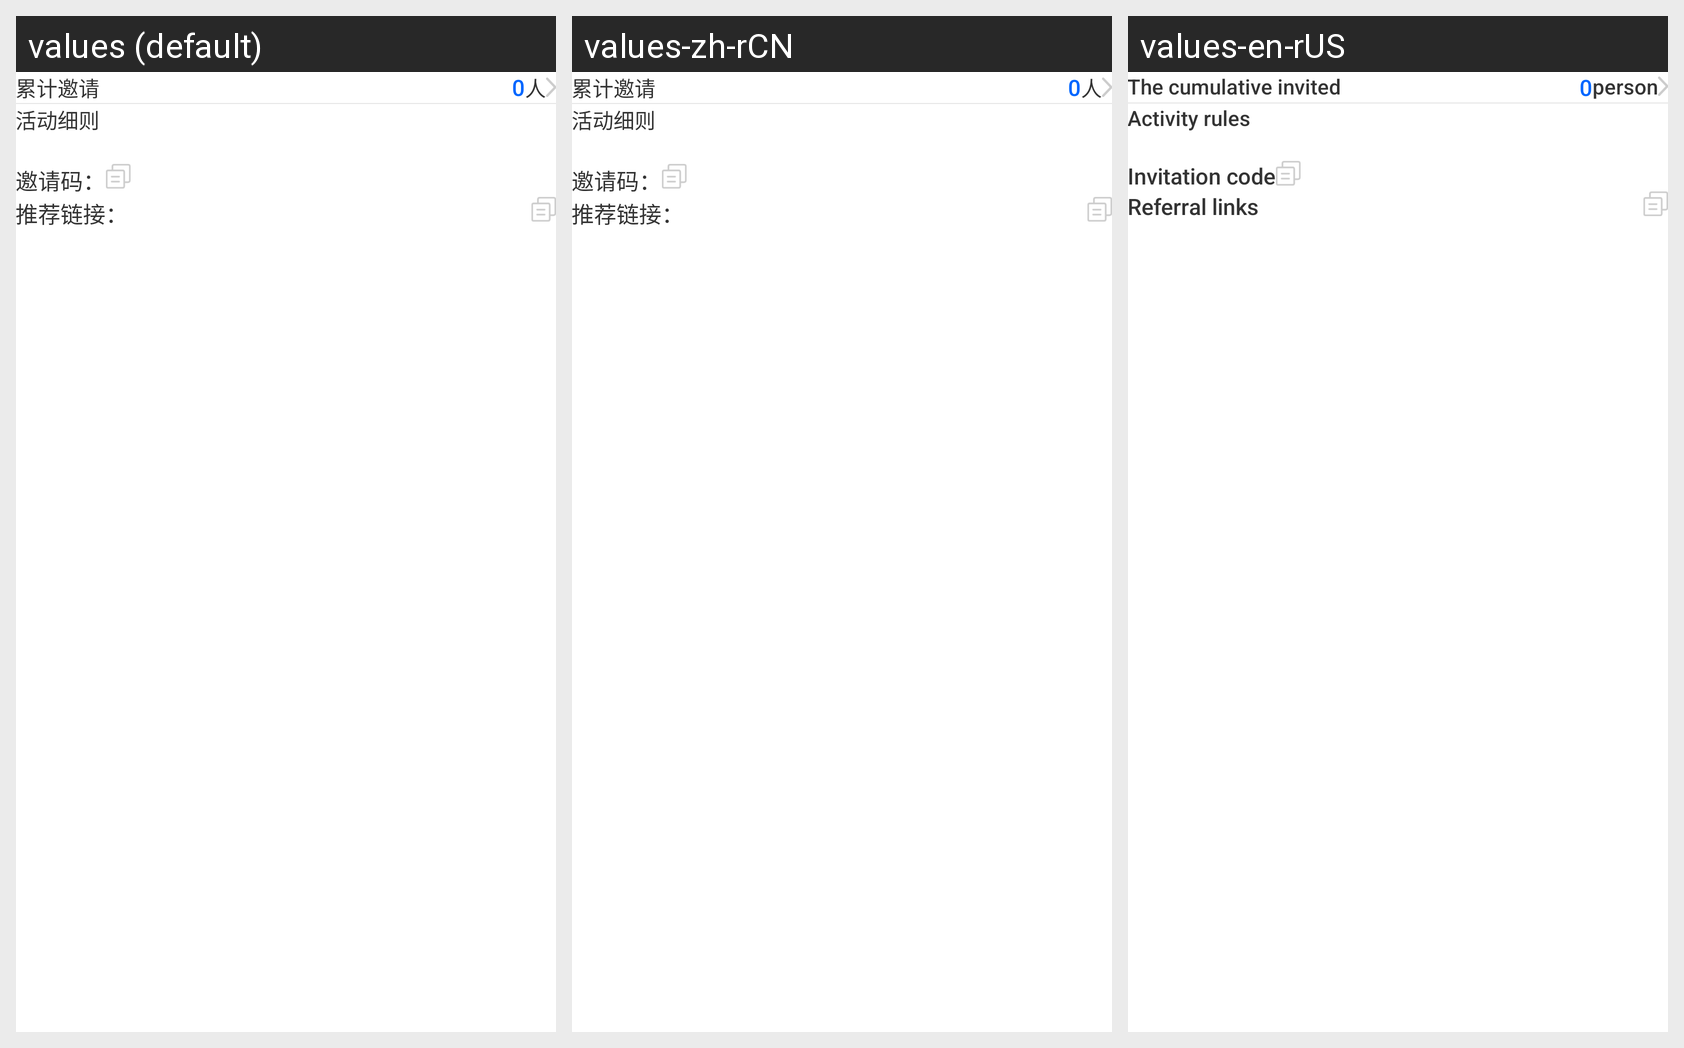

The Android screen above is rendered under several locales of the same app. Produce the string resources it draws, with the default and per-locale values.
Android screen res/layout/activity_my_invitation.xml rendered under 3 locales, left to right: values (default), values-zh-rCN, values-en-rUS. Device: Nexus 5 (rendered at 1080×1920; each locale shown at half size, 540×960, under a caption strip naming it); theme AppTheme.
Strings drawn on this screen, with the default value and each locale's value (text and hints the layout hard-codes, and strings that could not be matched under every locale, appear in the picture but are not listed):

the_cumulative_invited
  values: 累计邀请
  values-zh-rCN: 累计邀请
  values-en-rUS: The cumulative invited

person
  values: 人
  values-zh-rCN: 人
  values-en-rUS: person

activity_rules
  values: 活动细则
  values-zh-rCN: 活动细则
  values-en-rUS: Activity rules

invitation_code
  values: 邀请码：
  values-zh-rCN: 邀请码：
  values-en-rUS: Invitation code

recommended_links
  values: 推荐链接：
  values-zh-rCN: 推荐链接：
  values-en-rUS: Referral links
